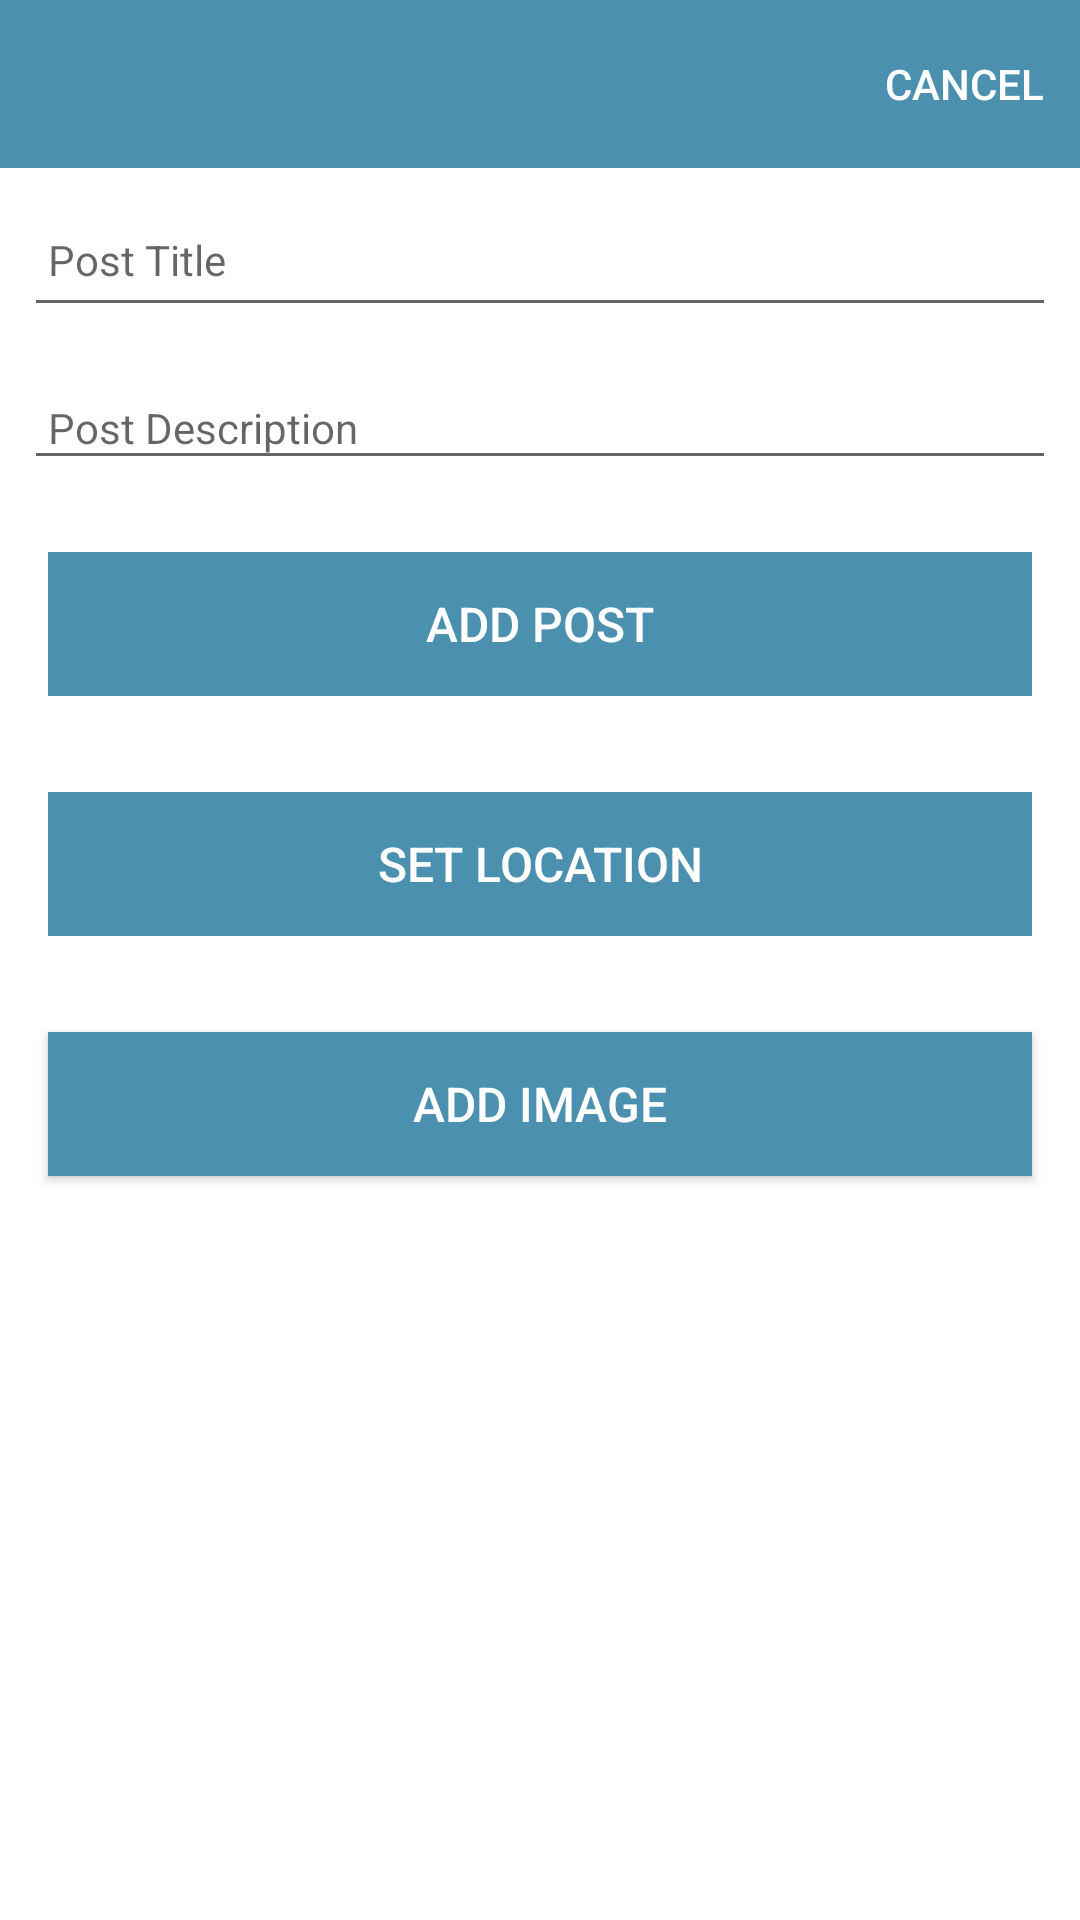

The Android layout XML behind this screen, and the referenced resources:
<!-- AndroidManifest.xml: activity theme Theme.RallyReport2.NoActionBar -->
<!-- res/layout/activity_post.xml -->
<?xml version="1.0" encoding="utf-8"?>
<androidx.constraintlayout.widget.ConstraintLayout
    xmlns:android="http://schemas.android.com/apk/res/android"
    xmlns:app="http://schemas.android.com/apk/res-auto"
    xmlns:tools="http://schemas.android.com/tools"
    android:layout_width="match_parent"
    android:layout_height="match_parent"
    tools:context="wit.pstefans.rallyreport2.activities.">

    <RelativeLayout
        android:layout_width="match_parent"
        android:layout_height="wrap_content"
        app:layout_constraintBottom_toBottomOf="parent"
        app:layout_constraintTop_toTopOf="parent">

        <com.google.android.material.appbar.AppBarLayout
            android:id="@+id/appBarLayout"
            android:layout_width="match_parent"
            android:layout_height="wrap_content"
            android:background="@color/colorAccent"
            android:fitsSystemWindows="true"
            app:elevation="0dip"
            app:theme="@style/ThemeOverlay.AppCompat.Dark.ActionBar">

            <androidx.appcompat.widget.Toolbar
                android:id="@+id/toolbarAdd"
                android:layout_width="match_parent"
                android:layout_height="wrap_content"
                app:titleTextColor="@color/colorPrimary"
                app:menu="@menu/menu_post"/>
        </com.google.android.material.appbar.AppBarLayout>

        <ScrollView
            android:layout_width="match_parent"
            android:layout_height="match_parent"
            android:layout_below="@id/appBarLayout"
            android:fillViewport="true">

            <LinearLayout
                android:layout_width="match_parent"
                android:layout_height="wrap_content"
                android:orientation="vertical">

                <EditText
                    android:id="@+id/postTitle"
                    android:layout_width="match_parent"
                    android:layout_height="45dp"
                    android:layout_margin="8dp"
                    android:autofillHints="hint"
                    android:hint="@string/postTitle"
                    android:inputType="text"
                    android:maxLength="25"
                    android:maxLines="1"
                    android:padding="8dp"
                    android:textColor="@color/colorPrimaryDark"
                    android:textSize="14sp" />

                <EditText
                    android:id="@+id/description"
                    android:layout_width="match_parent"
                    android:layout_height="wrap_content"
                    android:layout_margin="8dp"
                    android:hint="@string/postDescription"
                    android:inputType="text"
                    android:maxLength="25"
                    android:maxLines="1"
                    android:padding="8dp"
                    android:textColor="@color/colorPrimaryDark"
                    android:textSize="14sp" />

                <Button
                    android:id="@+id/btnAdd"
                    android:layout_width="match_parent"
                    android:layout_height="wrap_content"
                    android:layout_margin="16dp"
                    android:background="@color/colorAccent"
                    android:paddingTop="8dp"
                    android:paddingBottom="8dp"
                    android:stateListAnimator="@null"
                    android:text="@string/button_addPost"
                    android:textColor="@color/colorPrimary"
                    android:textSize="16sp" />

                <ImageView
                    android:id="@+id/postImage"
                    android:layout_width="match_parent"
                    android:layout_height="wrap_content"
                    app:srcCompat="@mipmap/ic_launcher"/>

                <Button
                    android:id="@+id/postLocation"
                    android:layout_width="match_parent"
                    android:layout_height="wrap_content"
                    android:layout_margin="16dp"
                    android:background="@color/colorAccent"
                    android:paddingBottom="8dp"
                    android:paddingTop="8dp"
                    android:stateListAnimator="@null"
                    android:text="@string/button_location"
                    android:textColor="@color/colorPrimary"
                    android:textSize="16sp"/>

                <Button
                    android:id="@+id/chooseImage"
                    android:layout_width="match_parent"
                    android:layout_height="wrap_content"
                    android:layout_margin="16dp"
                    android:background="@color/colorAccent"
                    android:paddingBottom="8dp"
                    android:paddingTop="8dp"
                    android:text="@string/button_addImage"
                    android:textColor="@color/colorPrimary"
                    android:textSize="16sp"/>

                <Button
                    android:visibility="gone"
                    android:id="@+id/deletePostBtn"
                    android:layout_width="match_parent"
                    android:layout_height="wrap_content"
                    android:layout_margin="16dp"
                    android:background="@color/colorAccent"
                    android:paddingBottom="8dp"
                    android:paddingTop="8dp"
                    android:text="@string/delete_post"
                    android:textColor="@color/colorPrimary"
                    android:textSize="16sp"/>

            </LinearLayout>
        </ScrollView>

    </RelativeLayout>
</androidx.constraintlayout.widget.ConstraintLayout>
<!-- resources referenced by this layout -->
<resources>
  <color name="colorAccent">#4c90af</color>
  <color name="colorPrimary">#FFFFFF</color>
  <color name="colorPrimaryDark">#000000</color>
  <string name="button_addImage"> Add Image </string>
  <string name="button_addPost">Add Post</string>
  <string name="button_location">Set Location</string>
  <string name="delete_post">Delete Post</string>
  <string name="postDescription">Post Description </string>
  <string name="postTitle">Post Title</string>
  <style name="Theme.RallyReport2.NoActionBar">
          <item name="windowActionBar">false</item>
          <item name="windowNoTitle">true</item>
      </style>
</resources>
